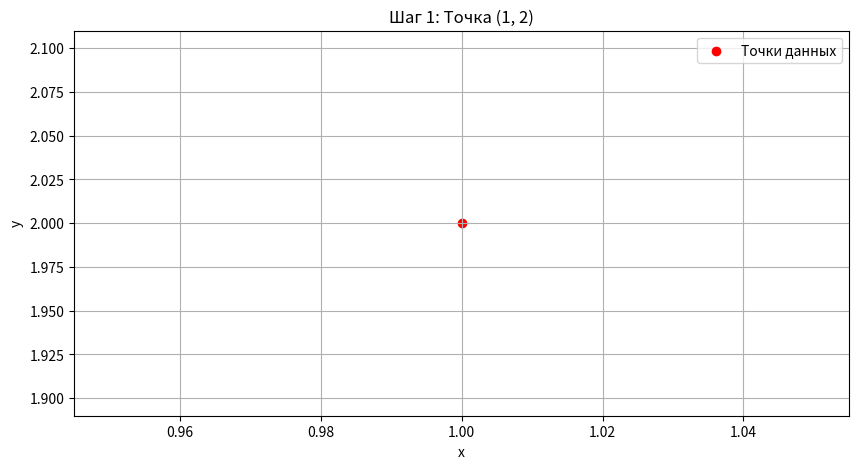
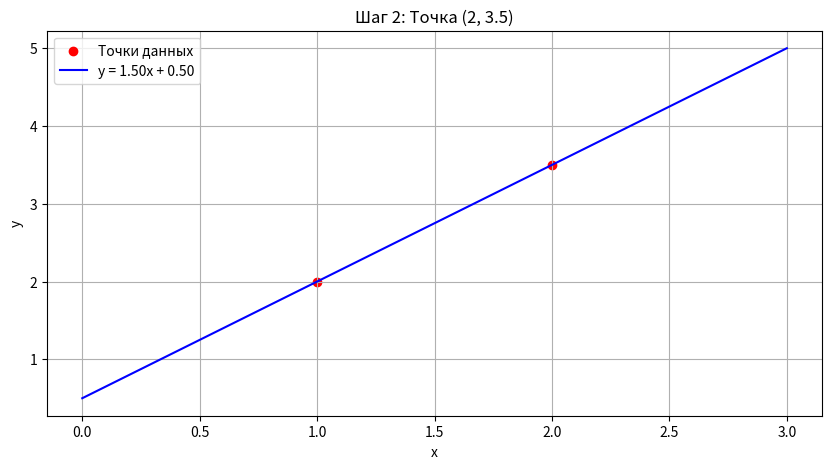
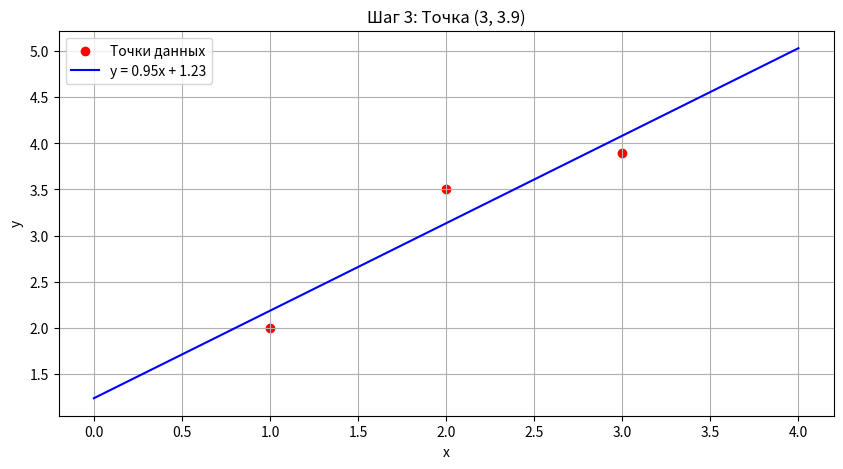
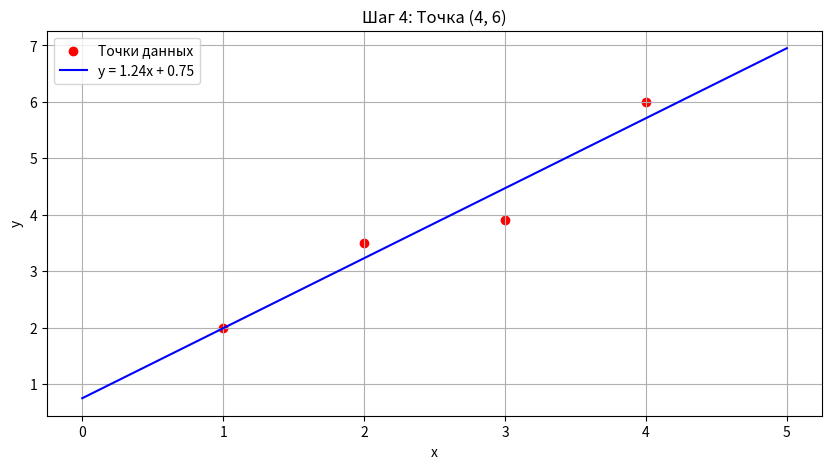

Write the Python code that produced these figures, in order.
import matplotlib.pyplot as plt
import numpy as np

Sx = 0.0   #сумма всех x
Sy = 0.0  #сумма всех y
Sxx = 0.0  #сумма x^2
Sxy = 0.0  #сумма x*y
n = 0  #количество точек

#Коэффициенты прямой
a, b = 0.0, 0.0

#Списки для хранения истории точек и прямых
history_x = []
history_y = []
lines = []

def update_line(x_new, y_new):
    global Sx, Sy, Sxx, Sxy, n, a, b
    
    # Сохраняем новую точку
    history_x.append(x_new)
    history_y.append(y_new)
    
    #Обновляем суммы
    n += 1
    Sx += x_new
    Sy += y_new
    Sxx += x_new ** 2
    Sxy += x_new * y_new
    
    #Вычисляем коэффициенты
    if n >= 2:
        denominator = n * Sxx - Sx**2
        if denominator != 0:
            a = (n * Sxy - Sx * Sy) / denominator
            b = (Sy - a * Sx) / n
        else:
            a, b = float('inf'), float('inf')
    
    lines.append((a, b))

#Функция для отрисовки
def plot_current_state(step):
    plt.figure(figsize=(10, 5))
    
    # Отрисовываем все полученные точки
    plt.scatter(history_x, history_y, color='red', label='Точки данных')
    
    # Отрисовываем текущую аппроксимирующую прямую
    if n >= 2 and a != float('inf'):
        x_min, x_max = min(history_x), max(history_x)
        x_vals = np.linspace(x_min-1, x_max+1, 100)
        y_vals = a * x_vals + b
        plt.plot(x_vals, y_vals, 'b-', label=f'y = {a:.2f}x + {b:.2f}')
    
    plt.title(f'Шаг {step}: Точка ({history_x[-1]}, {history_y[-1]})')
    plt.xlabel('x')
    plt.ylabel('y')
    plt.legend()
    plt.grid(True)
    plt.show()

#Последовательное добавление точек с визуализацией
points = [(1, 2), (2, 3.5), (3, 3.9), (4, 6)]
for i, (x, y) in enumerate(points, 1):
    update_line(x, y)
    plot_current_state(i)
    print(f"После точки ({x}, {y}): y = {a:.2f}x + {b:.2f}")

#Предсказание
x_new = 5
print(f"\nПредсказание для x={x_new}: y={a*x_new + b:.2f}")
